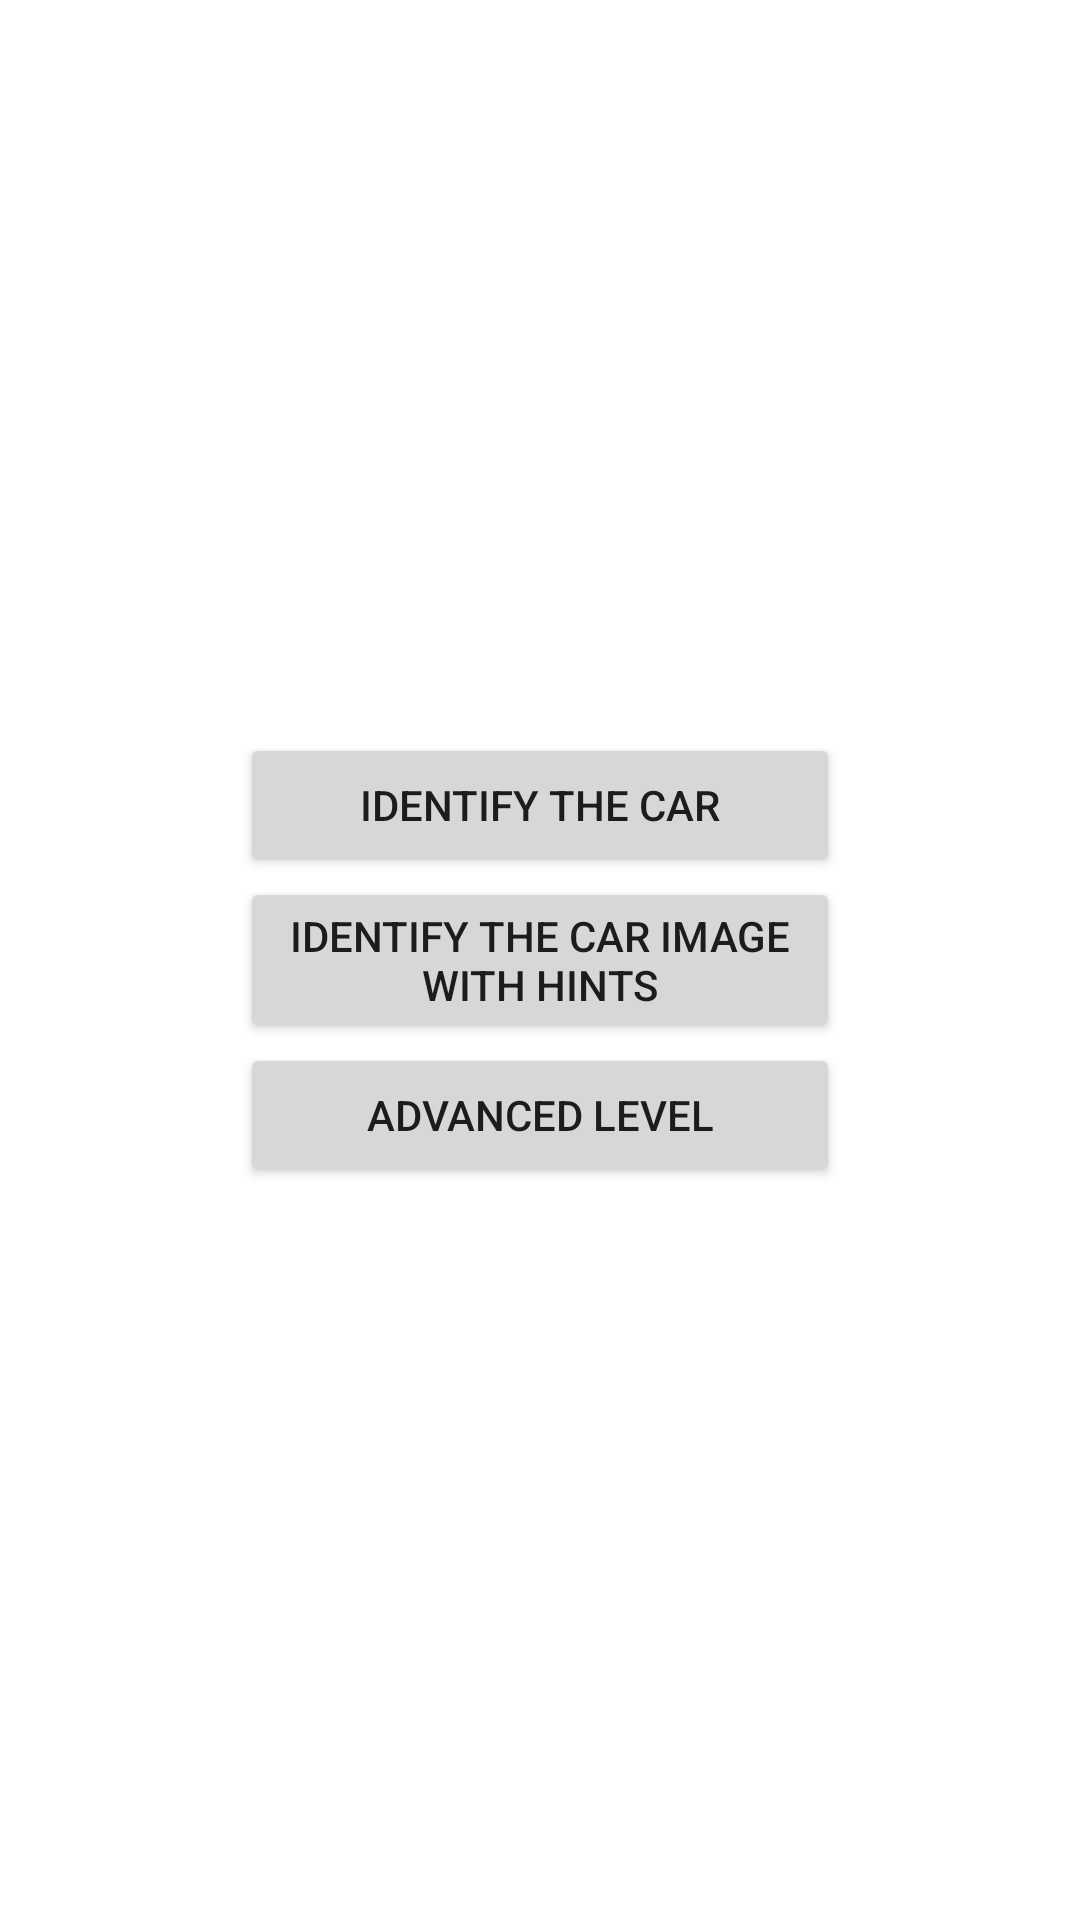

The Android layout XML behind this screen, and the referenced resources:
<!-- AndroidManifest.xml: application theme Theme.Freelancer1 -->
<!-- res/layout/activity_main.xml -->
<?xml version="1.0" encoding="utf-8"?>
<LinearLayout xmlns:android="http://schemas.android.com/apk/res/android"
    xmlns:app="http://schemas.android.com/apk/res-auto"
    xmlns:tools="http://schemas.android.com/tools"
    android:layout_width="match_parent"
    android:layout_height="match_parent"
    android:orientation="vertical"
    android:gravity="center"
    tools:context=".MainActivity"
    >
    <Button
        android:id="@+id/b1"
        android:layout_gravity="center"
        android:layout_width="200dp"
        android:layout_height="wrap_content"
        android:text="Identify The Car"
        />
    <Button
        android:id="@+id/b3"
        android:layout_gravity="center"
        android:layout_width="200dp"
        android:layout_height="wrap_content"
        android:text="Identify The Car Image with hints"
        />
    <Button
        android:id="@+id/b4"
        android:layout_gravity="center"
        android:layout_width="200dp"
        android:layout_height="wrap_content"
        android:text="Advanced level"
        />


</LinearLayout>
<!-- resources referenced by this layout -->
<resources>
  <style name="Theme.Freelancer1" parent="Theme.MaterialComponents.DayNight.DarkActionBar">
          
          <item name="colorPrimary">@color/purple_500</item>
          <item name="colorPrimaryVariant">@color/purple_700</item>
          <item name="colorOnPrimary">@color/white</item>
          
          <item name="colorSecondary">@color/teal_200</item>
          <item name="colorSecondaryVariant">@color/teal_700</item>
          <item name="colorOnSecondary">@color/black</item>
          
          <item name="android:statusBarColor" tools:targetApi="l">?attr/colorPrimaryVariant</item>
          
      </style>
  <!-- not gathered from this repository: default colours our renderer supplied (Android Studio template values) -->
  <color name="purple_500">#FF6200EE</color>
  <color name="purple_700">#FF3700B3</color>
  <color name="teal_200">#FF03DAC5</color>
  <color name="teal_700">#FF018786</color>
  <color name="black">#FF000000</color>
  <color name="white">#FFFFFFFF</color>
</resources>
